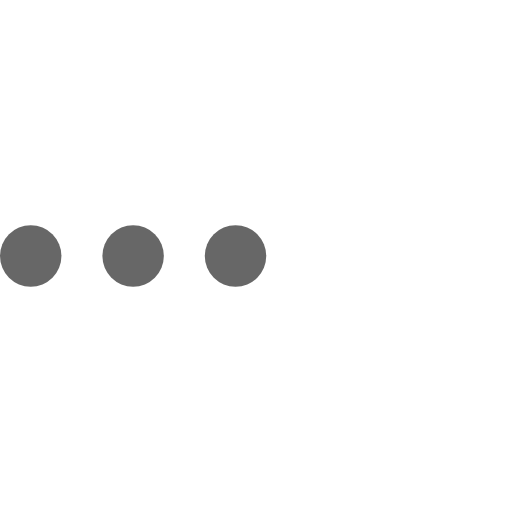
t = 0.00 s
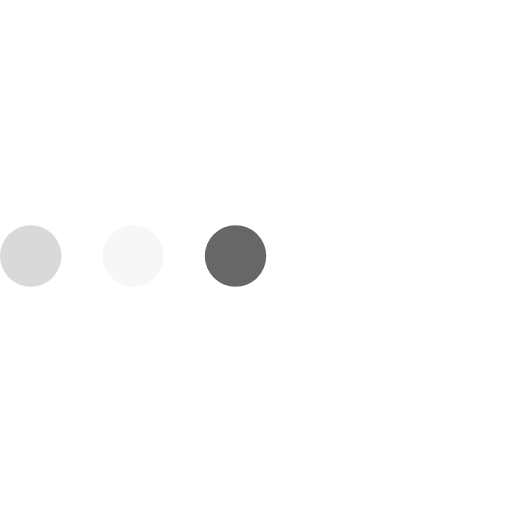
t = 0.23 s
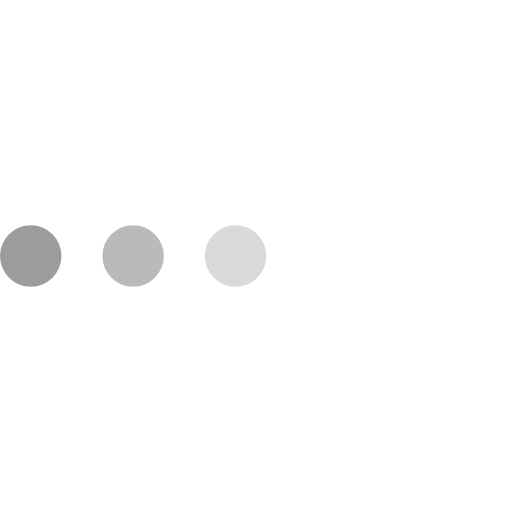
t = 0.43 s
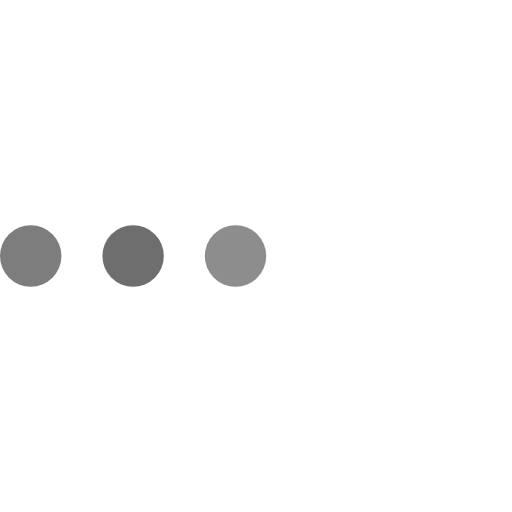
t = 0.68 s
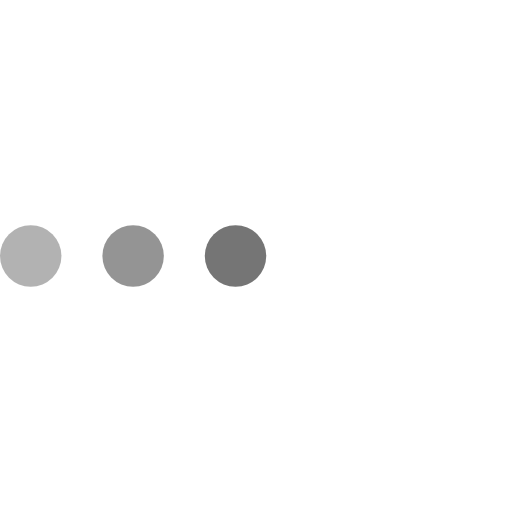
t = 0.85 s
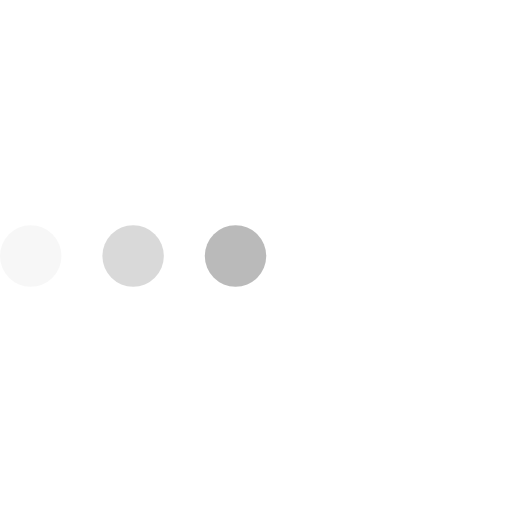
t = 1.08 s

The animated SVG that drew these frames (rendered in a browser with its animation timeline set to each time). Animation: 3 SMIL elements (animate=3); one cycle of 1.30 s, repeats indefinitely.

<svg version="1.1" id="L4" xmlns="http://www.w3.org/2000/svg" xmlns:xlink="http://www.w3.org/1999/xlink" x="0px" y="0px"
  viewBox="0 0 100 100" enable-background="new 0 0 0 0" xml:space="preserve">
  <circle fill="#676767" stroke="none" cx="6" cy="50" r="6">
    <animate
      attributeName="opacity"
      dur="1s"
      values="0;1;0"
      repeatCount="indefinite"
      begin="0.1"/>    
  </circle>
  <circle fill="#676767" stroke="none" cx="26" cy="50" r="6">
    <animate
      attributeName="opacity"
      dur="1s"
      values="0;1;0"
      repeatCount="indefinite" 
      begin="0.2"/>       
  </circle>
  <circle fill="#676767" stroke="none" cx="46" cy="50" r="6">
    <animate
      attributeName="opacity"
      dur="1s"
      values="0;1;0"
      repeatCount="indefinite" 
      begin="0.3"/>     
  </circle>
</svg>
